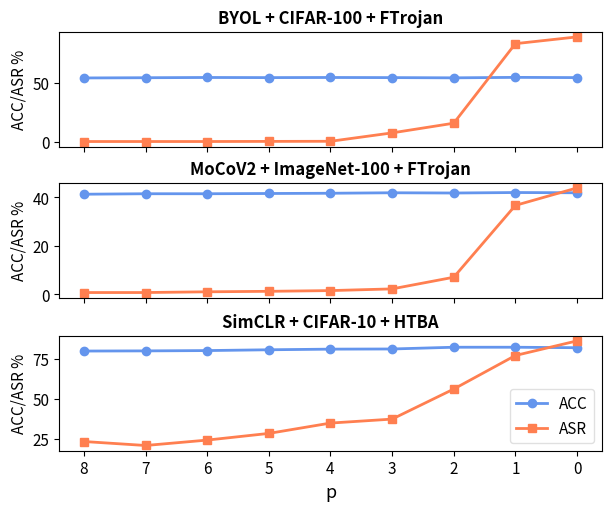

The script that saved this image:
import matplotlib.pyplot as plt
import numpy as np

p = [8, 7, 6, 5, 4, 3, 2, 1, 0]

byol_c100_ftrojan = {
    "acc": {
        "mean": [54.5, 54.7, 54.9, 54.8, 54.9, 54.8, 54.6, 55.0, 54.8],
        "std": [0.2, 0.3, 0.3, 0.3, 0.4, 0.4, 0.4, 0.4, 0.5],
    },
    "asr": {
        "mean": [0.0, 0.0, 0.0, 0.1, 0.2, 7.4, 15.7, 83.9, 89.7],
        "std": [0.0, 0.0, 0.0, 0.1, 0.3, 16.0, 20.7, 12.8, 4.1],
    },
}
mocov2_img100_ftrojan = {
    "acc": {
        "mean": [41.3, 41.5, 41.5, 41.6, 41.7, 41.9, 41.8, 42.0, 41.9],
        "std": [0.4, 0.4, 0.4, 0.3, 0.3, 0.5, 0.5, 0.4, 0.5],
    },
    "asr": {
        "mean": [0.8, 0.8, 1.1, 1.3, 1.6, 2.3, 7.1, 36.7, 43.9],
        "std": [0.3, 0.4, 0.4, 0.5, 0.6, 0.9, 12.6, 11.5, 9.2],
    },
}
simclr_c10_htba = {
    "acc": {
        "mean": [80.1, 80.2, 80.4, 80.9, 81.3, 81.4, 82.5, 82.5, 82.2],
        "std": [1.7, 1.4, 1.8, 1.6, 1.2, 1.6, 1.2, 1.7, 2.2],
    },
    "asr": {
        "mean": [23.2, 20.7, 24.1, 28.3, 34.8, 37.3, 56.2, 77.3, 86.5],
        "std": [13.5, 14.6, 17.0, 17.1, 19.5, 23.9, 19.3, 13.2, 2.2],
    },
}


experiments = {
    "BYOL + CIFAR-100 + FTrojan": byol_c100_ftrojan,
    "MoCoV2 + ImageNet-100 + FTrojan": mocov2_img100_ftrojan,
    "SimCLR + CIFAR-10 + HTBA": simclr_c10_htba,
}

fig, axes = plt.subplots(
    nrows=3,
    ncols=1,
    figsize=(6, 5),
    sharex=True,
    constrained_layout=True,
)

for ax, (title, data) in zip(axes, experiments.items()):

    acc_mean = np.array(data["acc"]["mean"])
    acc_std = np.array(data["acc"]["std"])

    asr_mean = np.array(data["asr"]["mean"])
    asr_std = np.array(data["asr"]["std"])

    # ACC
    ax.errorbar(
        p,
        acc_mean,
        # yerr=acc_std,
        fmt="o-",
        capsize=4,
        linewidth=2,
        markersize=6,
        label="ACC",
        color="cornflowerblue",
    )

    # ASR
    ax.errorbar(
        p,
        asr_mean,
        # yerr=asr_std,
        fmt="s-",
        capsize=4,
        linewidth=2,
        markersize=6,
        label="ASR",
        color="coral",
    )

    # # Annotate ACC values
    # for x, y in zip(p, acc_mean):
    #     ax.annotate(
    #         f"{y:.1f}",
    #         (x, y),
    #         textcoords="offset points",
    #         xytext=(0, 8),
    #         ha="center",
    #         fontsize=13,
    #         color="tab:blue",
    #     )

    # # Annotate ASR values
    # for x, y in zip(p, asr_mean):
    #     ax.annotate(
    #         f"{y:.1f}",
    #         (x, y),
    #         textcoords="offset points",
    #         xytext=(0, -14),
    #         ha="center",
    #         fontsize=13,
    #         color="tab:red",
    #     )

    ax.set_title(title, fontsize=12, fontweight="bold")
    ax.set_ylabel("ACC/ASR %", fontsize=11)
    # ax.grid(True, linestyle="--", alpha=0.5)
    if title == list(experiments.keys())[-1]:
        ax.legend(fontsize=11, loc="lower right", framealpha=0.6)

    # Keep p=8 on the left, p=0 on the right
    ax.invert_xaxis()
    ax.tick_params(axis="y", labelsize=11)


axes[-1].set_xlabel("p", fontsize=13)
axes[-1].tick_params(axis="x", labelsize=11)

plt.savefig("ablation_impure.pdf", bbox_inches="tight", dpi=300)
